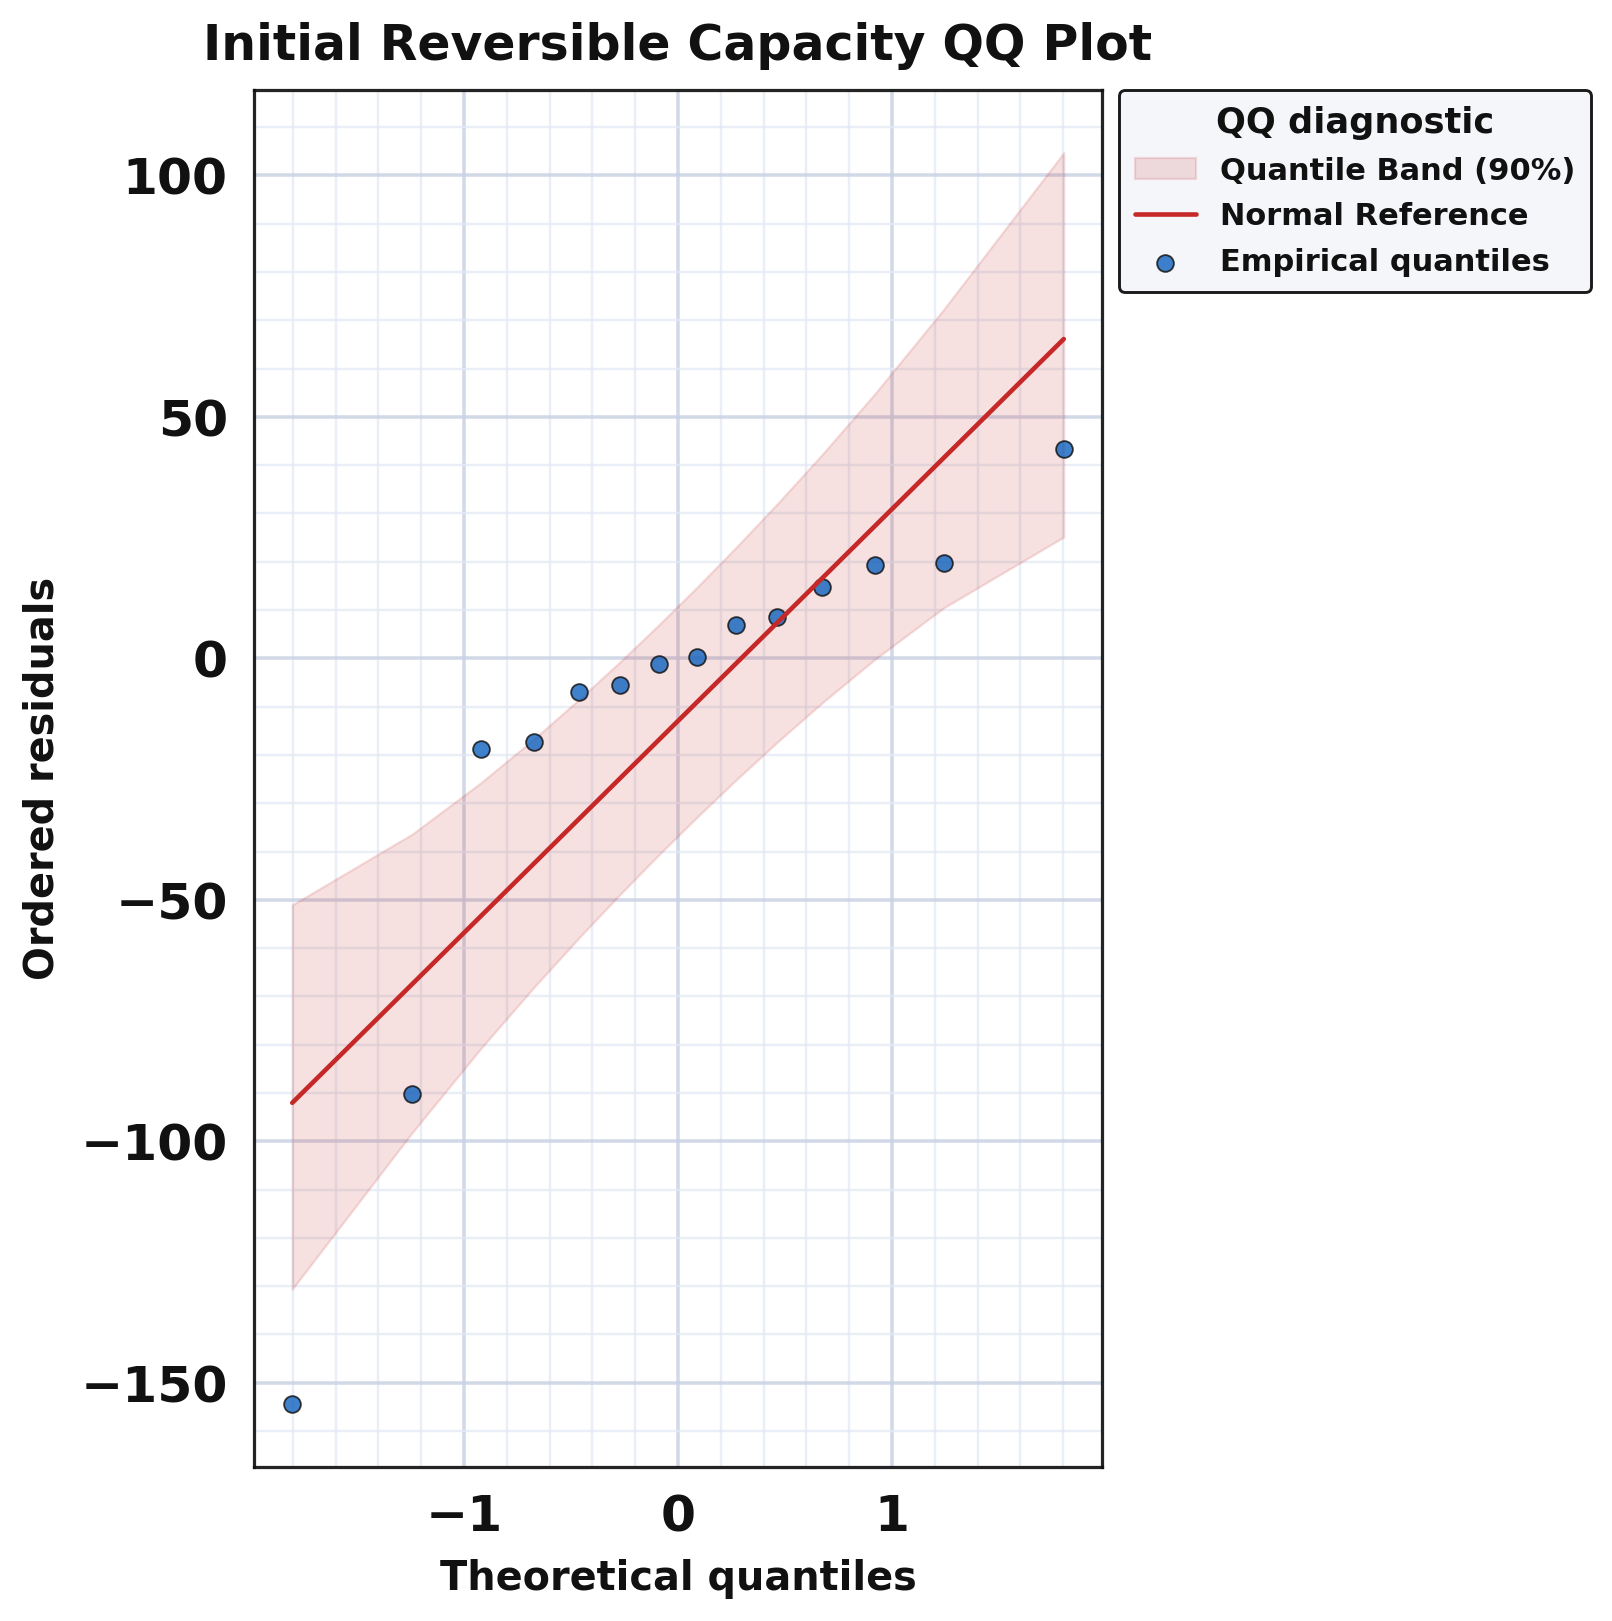

The table this chart was drawn from, first rows:
series, rank, theoretical_quantile, ordered_residual, x, y
empirical_quantile, 1, -1.803, -154.4, , 
empirical_quantile, 2, -1.242, -90.25, , 
empirical_quantile, 3, -0.9208, -18.78, , 
empirical_quantile, 4, -0.6745, -17.29, , 
empirical_quantile, 5, -0.4637, -7.005, , 
empirical_quantile, 6, -0.2719, -5.496, , 
empirical_quantile, 7, -0.08964, -1.191, , 
empirical_quantile, 8, 0.08964, 0.2722, , 
empirical_quantile, 9, 0.2719, 6.809, , 
empirical_quantile, 10, 0.4637, 8.585, , 
empirical_quantile, 11, 0.6745, 14.81, , 
empirical_quantile, 12, 0.9208, 19.29, , 
empirical_quantile, 13, 1.242, 19.81, , 
empirical_quantile, 14, 1.803, 43.44, , 
normal_reference, 1, , , -1.803, -92.04
normal_reference, 2, , , -1.242, -67.44
normal_reference, 3, , , -0.9208, -53.36
normal_reference, 4, , , -0.6745, -42.55
normal_reference, 5, , , -0.4637, -33.3
normal_reference, 6, , , -0.2719, -24.89
normal_reference, 7, , , -0.08964, -16.89
normal_reference, 8, , , 0.08964, -9.027
normal_reference, 9, , , 0.2719, -1.033
normal_reference, 10, , , 0.4637, 7.382
normal_reference, 11, , , 0.6745, 16.63
normal_reference, 12, , , 0.9208, 27.44
normal_reference, 13, , , 1.242, 41.52
normal_reference, 14, , , 1.803, 66.12
quantile_band_lower, 1, , , -1.803, -130.6
quantile_band_upper, 1, , , -1.803, -51.05
quantile_band_lower, 2, , , -1.242, -98.2
quantile_band_upper, 2, , , -1.242, -36.38
quantile_band_lower, 3, , , -0.9208, -80.76
quantile_band_upper, 3, , , -0.9208, -25.74
quantile_band_lower, 4, , , -0.6745, -68.18
quantile_band_upper, 4, , , -0.6745, -16.74
quantile_band_lower, 5, , , -0.4637, -57.92
quantile_band_upper, 5, , , -0.4637, -8.553
quantile_band_lower, 6, , , -0.2719, -48.94
quantile_band_upper, 6, , , -0.2719, -0.754
quantile_band_lower, 7, , , -0.08964, -40.7
quantile_band_upper, 7, , , -0.08964, 6.943
quantile_band_lower, 8, , , 0.08964, -32.86
quantile_band_upper, 8, , , 0.08964, 14.78
quantile_band_lower, 9, , , 0.2719, -25.17
quantile_band_upper, 9, , , 0.2719, 23.02
quantile_band_lower, 10, , , 0.4637, -17.37
quantile_band_upper, 10, , , 0.4637, 32
quantile_band_lower, 11, , , 0.6745, -9.179
quantile_band_upper, 11, , , 0.6745, 42.26
quantile_band_lower, 12, , , 0.9208, -0.1786
quantile_band_upper, 12, , , 0.9208, 54.84
quantile_band_lower, 13, , , 1.242, 10.46
quantile_band_upper, 13, , , 1.242, 72.28
quantile_band_lower, 14, , , 1.803, 25.13
quantile_band_upper, 14, , , 1.803, 104.7
